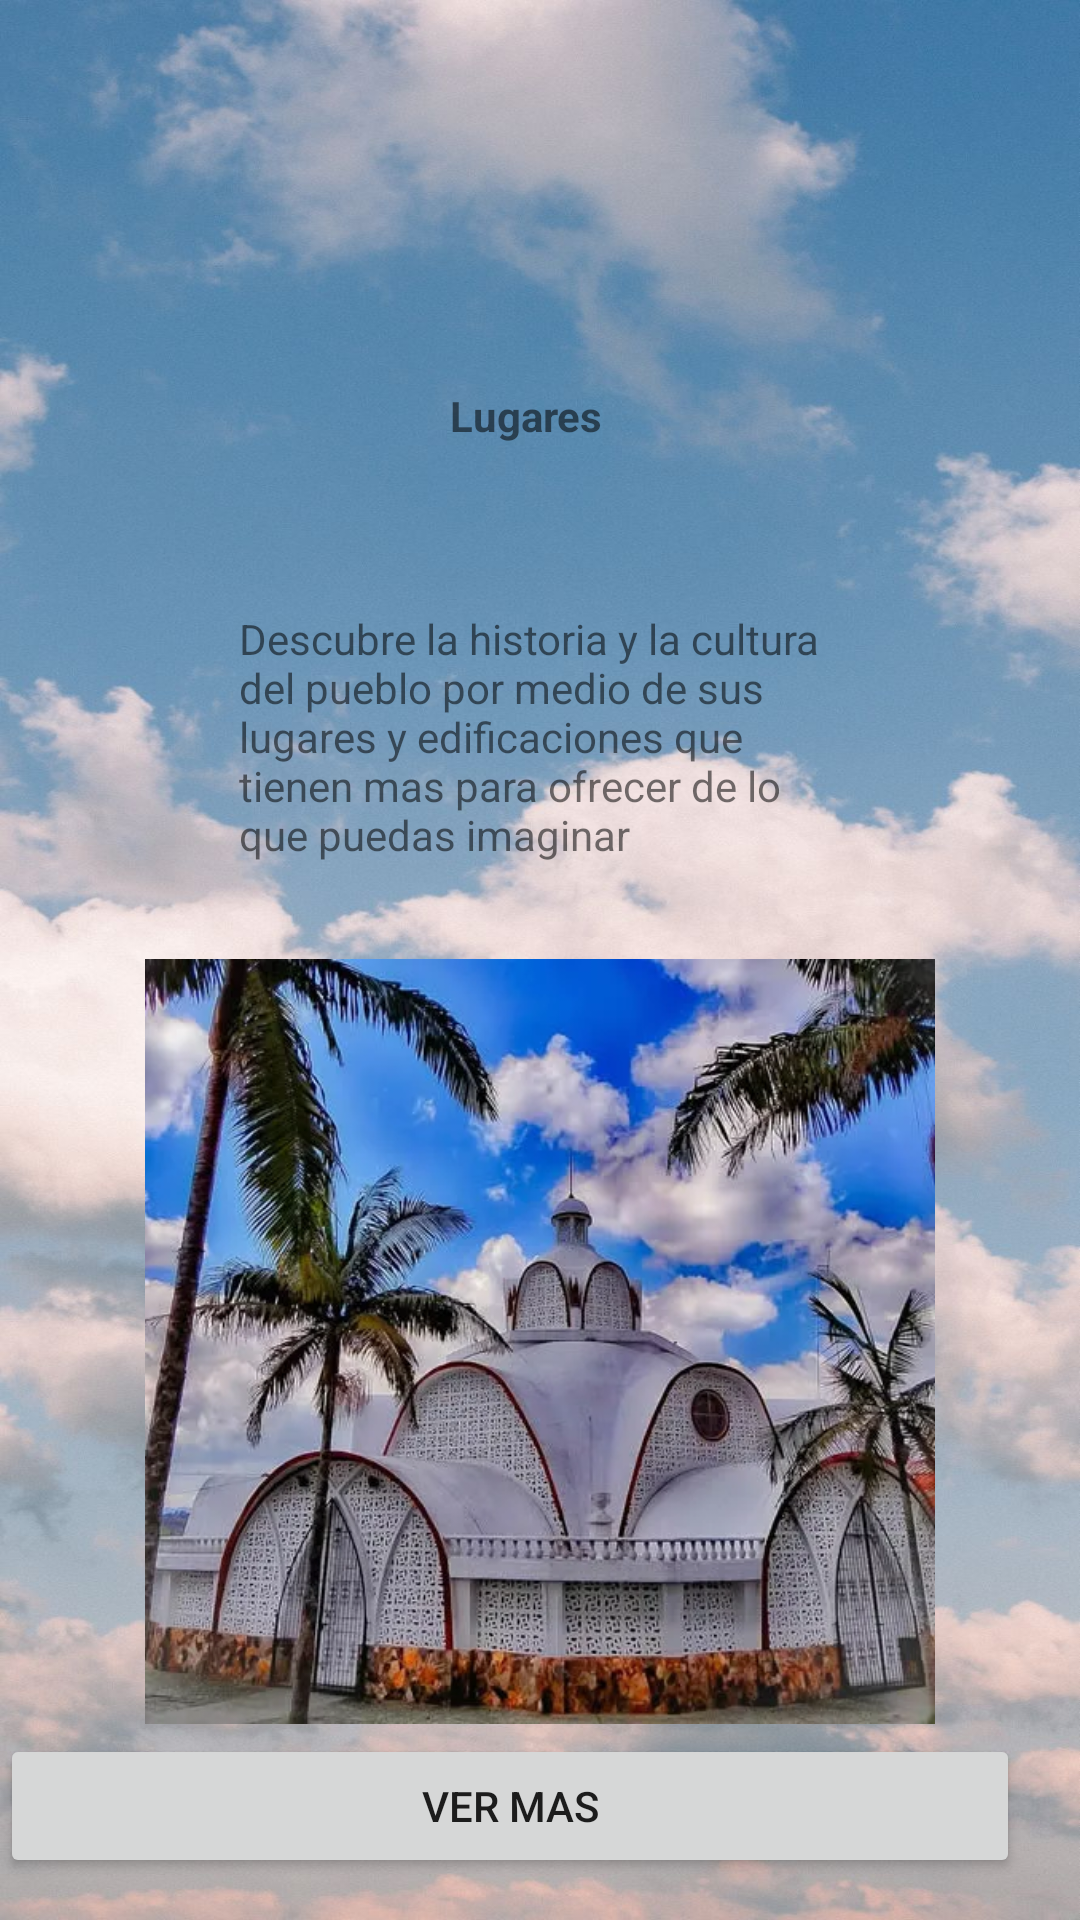

Produce the Android XML layout that renders to this screen, including the resource entries it uses.
<!-- AndroidManifest.xml: application theme Theme.Turistiando2 -->
<!-- res/layout/activity_lugares_home.xml -->
<?xml version="1.0" encoding="utf-8"?>
<androidx.constraintlayout.widget.ConstraintLayout xmlns:android="http://schemas.android.com/apk/res/android"
    xmlns:app="http://schemas.android.com/apk/res-auto"
    xmlns:tools="http://schemas.android.com/tools"
    android:layout_width="match_parent"
    android:layout_height="match_parent"
    android:background="@drawable/fondo1"
    tools:context=".LugaresHome">

    <ImageView
        android:id="@+id/restaurantelogo"
        android:layout_width="64dp"
        android:layout_height="61dp"
        android:src="@drawable/lugar"
        app:layout_constraintBottom_toBottomOf="parent"
        app:layout_constraintEnd_toEndOf="parent"
        app:layout_constraintStart_toStartOf="parent"
        app:layout_constraintTop_toTopOf="parent"
        app:layout_constraintVertical_bias="0.1" />

    <TextView
        app:layout_constraintTop_toBottomOf="@id/restaurantelogo"
        android:text="@string/lugares"
        android:textStyle="bold"
        android:layout_width="60dp"
        android:layout_height="20dp"
        app:layout_constraintStart_toStartOf="parent"
        app:layout_constraintEnd_toEndOf="parent"
        app:layout_constraintBottom_toBottomOf="parent"
        app:layout_constraintVertical_bias="0.02"
        />


    <ImageView
        android:id="@+id/img1"
        android:layout_width="290dp"
        android:layout_height="255dp"
        android:src="@drawable/iglesia"
        app:layout_constraintBottom_toBottomOf="parent"
        app:layout_constraintEnd_toEndOf="parent"
        app:layout_constraintStart_toStartOf="parent"
        app:layout_constraintTop_toBottomOf="@id/descripcion"
        app:layout_constraintVertical_bias="0.2" />

    <TextView
        android:id="@+id/descripcion"
        android:layout_width="201dp"
        android:layout_height="100dp"
        android:text="@string/sitiosturisticos"
        app:layout_constraintBottom_toBottomOf="parent"
        app:layout_constraintEnd_toEndOf="parent"
        app:layout_constraintStart_toStartOf="parent"
        app:layout_constraintTop_toBottomOf="@id/restaurantelogo"
        app:layout_constraintVertical_bias="0.2" />

    <Button
        android:id="@+id/vermassitiosturisticos"
        android:layout_width="match_parent"
        android:layout_height="wrap_content"
        android:layout_marginHorizontal="20dp"
        android:layout_marginEnd="20dp"
        android:text="@string/vermas"
        app:layout_constraintBottom_toBottomOf="parent"
        app:layout_constraintEnd_toEndOf="parent"
        app:layout_constraintEnd_toStartOf="parent"
        app:layout_constraintTop_toBottomOf="@id/img1"
        app:layout_constraintVertical_bias="0.2" />

</androidx.constraintlayout.widget.ConstraintLayout>
<!-- resources referenced by this layout -->
<resources>
  <!-- drawable fondo1: jpg bitmap (drawable, 154856 bytes) -->
  <!-- drawable iglesia: webp bitmap (drawable-v24, 64016 bytes) -->
  <string name="lugares">
          Lugares
      </string>
  <string name="sitiosturisticos">
          Descubre la historia y la cultura  del pueblo por medio de sus lugares y edificaciones  que tienen mas para ofrecer de lo que puedas imaginar
      </string>
  <string name="vermas">
          Ver mas
      </string>
  <style name="Theme.Turistiando2" parent="Theme.MaterialComponents.DayNight.DarkActionBar">
          
          <item name="colorPrimary">@color/purple_500</item>
          <item name="colorPrimaryVariant">@color/purple_700</item>
          <item name="colorOnPrimary">@color/white</item>
          
          <item name="colorSecondary">@color/teal_200</item>
          <item name="colorSecondaryVariant">@color/teal_700</item>
          <item name="colorOnSecondary">@color/black</item>
          
          <item name="android:statusBarColor">?attr/colorPrimaryVariant</item>
          
      </style>
  <color name="purple_500">#FF6200EE</color>
  <color name="purple_700">#FF3700B3</color>
  <item name="white" type="color">#ffffff</item>
  <color name="teal_200">#FF03DAC5</color>
  <color name="teal_700">#FF018786</color>
  <color name="black">#FF000000</color>
</resources>
